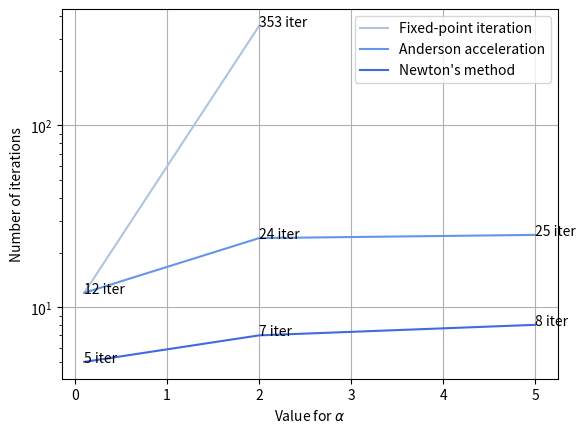

Recreate this plot in Python.
import numpy as np
import matplotlib.pyplot as plt

fixed_point = [12, 353]
anderson = [12, 24, 25]
newton = [5, 7, 8]
alpha = [0.1, 2.0, 5]


plt.semilogy(alpha[:2], fixed_point, color='lightsteelblue', label='Fixed-point iteration')
plt.semilogy(alpha, anderson, color='cornflowerblue', label='Anderson acceleration')
plt.semilogy(alpha, newton, color='royalblue', label="Newton's method")

texts =[str(fixed_point[0]) +' iter', 
        str(fixed_point[1]) +' iter', 
        str(anderson[1]) +' iter', 
        str(anderson[2]) + ' iter', 
        str(newton[0]) + ' iter',
        str(newton[1]) + ' iter', 
        str(newton[2]) + ' iter'
        ]

locs = [(alpha[0], fixed_point[0]), 
        (alpha[1], fixed_point[1]),
        (alpha[1], anderson[1]), 
        (alpha[2], anderson[2]),
        (alpha[0], newton[0]),
        (alpha[1], newton[1]),
        (alpha[2], newton[2])
        ]

for text, loc in zip(texts, locs):
    plt.annotate(text, loc)

plt.grid(True)
plt.ylabel('Number of iterations')
plt.xlabel(r'Value for $\alpha$')
plt.legend()

plt.savefig('iterations.svg',format='svg', bbox_inches='tight')

plt.show()